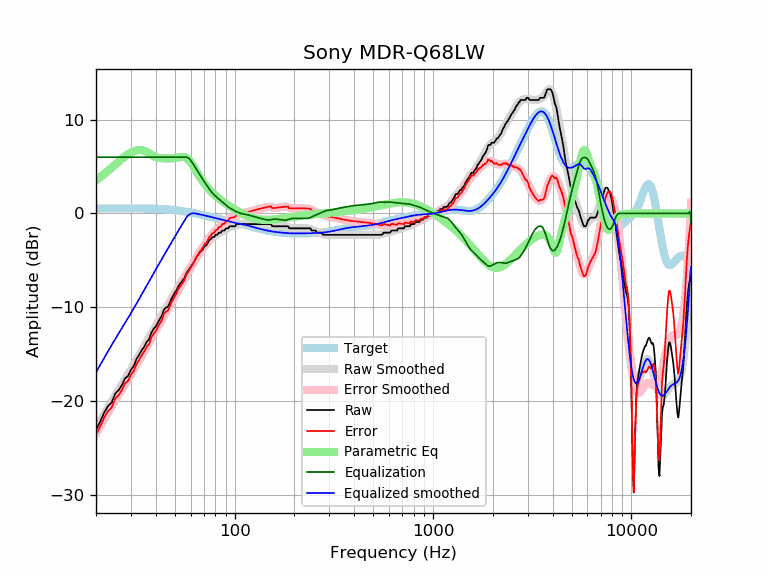

Data behind this chart, as committed beside it:
frequency, raw, error, smoothed, error_smoothed, equalization, parametric_eq, equalized_raw, equalized_smoothed, target
20, -23.02, -23.54, -22.91, -23.43, 6.00, 3.53, -17.02, -16.91, 0.52
21, -22.17, -22.69, -22.13, -22.65, 6.00, 3.86, -16.17, -16.13, 0.52
22, -21.21, -21.73, -21.39, -21.91, 6.00, 4.20, -15.21, -15.39, 0.52
23, -20.51, -21.03, -20.68, -21.21, 6.00, 4.54, -14.51, -14.68, 0.53
24, -20.13, -20.66, -20.01, -20.54, 6.00, 4.87, -14.13, -14.01, 0.53
25, -19.18, -19.71, -19.38, -19.91, 6.00, 5.20, -13.18, -13.38, 0.53
26, -18.83, -19.36, -18.78, -19.31, 6.00, 5.51, -12.83, -12.78, 0.53
27, -18.29, -18.82, -18.22, -18.75, 6.00, 5.80, -12.29, -12.22, 0.53
28, -17.57, -18.10, -17.67, -18.21, 6.00, 6.06, -11.57, -11.67, 0.53
29, -17.32, -17.85, -17.15, -17.68, 6.00, 6.29, -11.32, -11.15, 0.53
30, -16.66, -17.19, -16.63, -17.16, 6.00, 6.48, -10.66, -10.63, 0.53
31, -16.25, -16.78, -16.12, -16.65, 6.00, 6.63, -10.25, -10.12, 0.53
32, -15.50, -16.03, -15.61, -16.15, 6.00, 6.72, -9.50, -9.61, 0.53
33, -15.06, -15.59, -15.12, -15.65, 6.00, 6.76, -9.06, -9.12, 0.53
34, -14.58, -15.10, -14.63, -15.16, 6.00, 6.74, -8.58, -8.63, 0.53
35, -14.20, -14.72, -14.16, -14.68, 6.00, 6.67, -8.20, -8.16, 0.52
36, -13.68, -14.20, -13.70, -14.22, 6.00, 6.55, -7.68, -7.70, 0.52
37, -13.42, -13.93, -13.25, -13.76, 6.00, 6.40, -7.42, -7.25, 0.51
38, -12.71, -13.22, -12.81, -13.32, 6.00, 6.25, -6.71, -6.81, 0.51
39, -12.31, -12.81, -12.39, -12.89, 6.00, 6.11, -6.31, -6.39, 0.50
40, -12.05, -12.54, -11.98, -12.48, 6.00, 6.00, -6.05, -5.98, 0.49
41, -11.62, -12.10, -11.58, -12.07, 6.00, 5.93, -5.62, -5.58, 0.48
42, -11.22, -11.69, -11.20, -11.67, 6.00, 5.90, -5.22, -5.20, 0.47
43, -10.88, -11.34, -10.83, -11.29, 6.00, 5.88, -4.88, -4.83, 0.46
44, -10.25, -10.70, -10.47, -10.92, 6.00, 5.87, -4.25, -4.47, 0.45
45, -10.03, -10.46, -10.12, -10.55, 6.00, 5.86, -4.03, -4.12, 0.44
46, -9.96, -10.38, -9.77, -10.19, 6.00, 5.86, -3.96, -3.77, 0.42
47, -9.57, -9.97, -9.44, -9.84, 6.00, 5.85, -3.57, -3.44, 0.40
48, -9.07, -9.45, -9.10, -9.49, 6.00, 5.86, -3.07, -3.10, 0.39
49, -8.76, -9.12, -8.78, -9.14, 6.00, 5.87, -2.76, -2.78, 0.37
50, -8.43, -8.77, -8.46, -8.80, 6.00, 5.89, -2.43, -2.46, 0.35
51, -8.16, -8.48, -8.15, -8.47, 6.00, 5.92, -2.16, -2.15, 0.33
52, -7.75, -8.05, -7.84, -8.15, 6.00, 5.96, -1.75, -1.84, 0.30
53, -7.52, -7.80, -7.55, -7.83, 6.00, 5.99, -1.52, -1.55, 0.28
54, -7.29, -7.54, -7.27, -7.52, 6.00, 6.02, -1.29, -1.27, 0.26
55, -7.06, -7.29, -6.99, -7.22, 6.00, 6.02, -1.06, -0.99, 0.23
56, -6.84, -7.04, -6.72, -6.93, 6.00, 5.99, -0.84, -0.72, 0.21
57, -6.38, -6.56, -6.46, -6.64, 6.00, 5.92, -0.38, -0.46, 0.18
58, -6.15, -6.30, -6.20, -6.35, 5.94, 5.80, -0.20, -0.25, 0.15
59, -5.92, -6.04, -5.94, -6.06, 5.83, 5.64, -0.09, -0.11, 0.12
60, -5.70, -5.79, -5.69, -5.78, 5.65, 5.45, -0.04, -0.03, 0.10
61, -5.47, -5.54, -5.44, -5.51, 5.44, 5.23, -0.02, 0.00, 0.07
62, -5.24, -5.28, -5.20, -5.24, 5.22, 4.99, -0.02, 0.02, 0.04
63, -5.01, -5.02, -4.97, -4.98, 4.98, 4.74, -0.03, 0.01, 0.01
64, -4.69, -4.67, -4.75, -4.73, 4.73, 4.50, 0.04, -0.02, -0.02
65, -4.51, -4.46, -4.54, -4.49, 4.49, 4.26, -0.02, -0.05, -0.05
66, -4.33, -4.25, -4.34, -4.26, 4.26, 4.03, -0.07, -0.08, -0.08
67, -4.10, -3.99, -4.15, -4.04, 4.04, 3.81, -0.05, -0.11, -0.11
68, -4.00, -3.86, -3.97, -3.84, 3.84, 3.61, -0.16, -0.14, -0.14
69, -3.85, -3.68, -3.80, -3.63, 3.63, 3.41, -0.22, -0.17, -0.17
70, -3.64, -3.44, -3.63, -3.43, 3.43, 3.23, -0.20, -0.20, -0.20
71, -3.42, -3.19, -3.47, -3.24, 3.24, 3.06, -0.18, -0.23, -0.23
72, -3.41, -3.15, -3.30, -3.05, 3.05, 2.90, -0.36, -0.26, -0.26
73, -3.19, -2.90, -3.15, -2.86, 2.86, 2.75, -0.33, -0.28, -0.29
74, -2.96, -2.64, -3.00, -2.68, 2.68, 2.61, -0.28, -0.31, -0.31
75, -2.79, -2.44, -2.86, -2.51, 2.51, 2.48, -0.27, -0.34, -0.34
76, -2.73, -2.35, -2.73, -2.36, 2.36, 2.35, -0.37, -0.37, -0.37
77, -2.55, -2.15, -2.61, -2.21, 2.21, 2.23, -0.34, -0.40, -0.40
78, -2.51, -2.08, -2.51, -2.08, 2.08, 2.12, -0.43, -0.43, -0.43
79, -2.51, -2.05, -2.42, -1.96, 1.96, 2.01, -0.55, -0.46, -0.46
... 553 more rows
